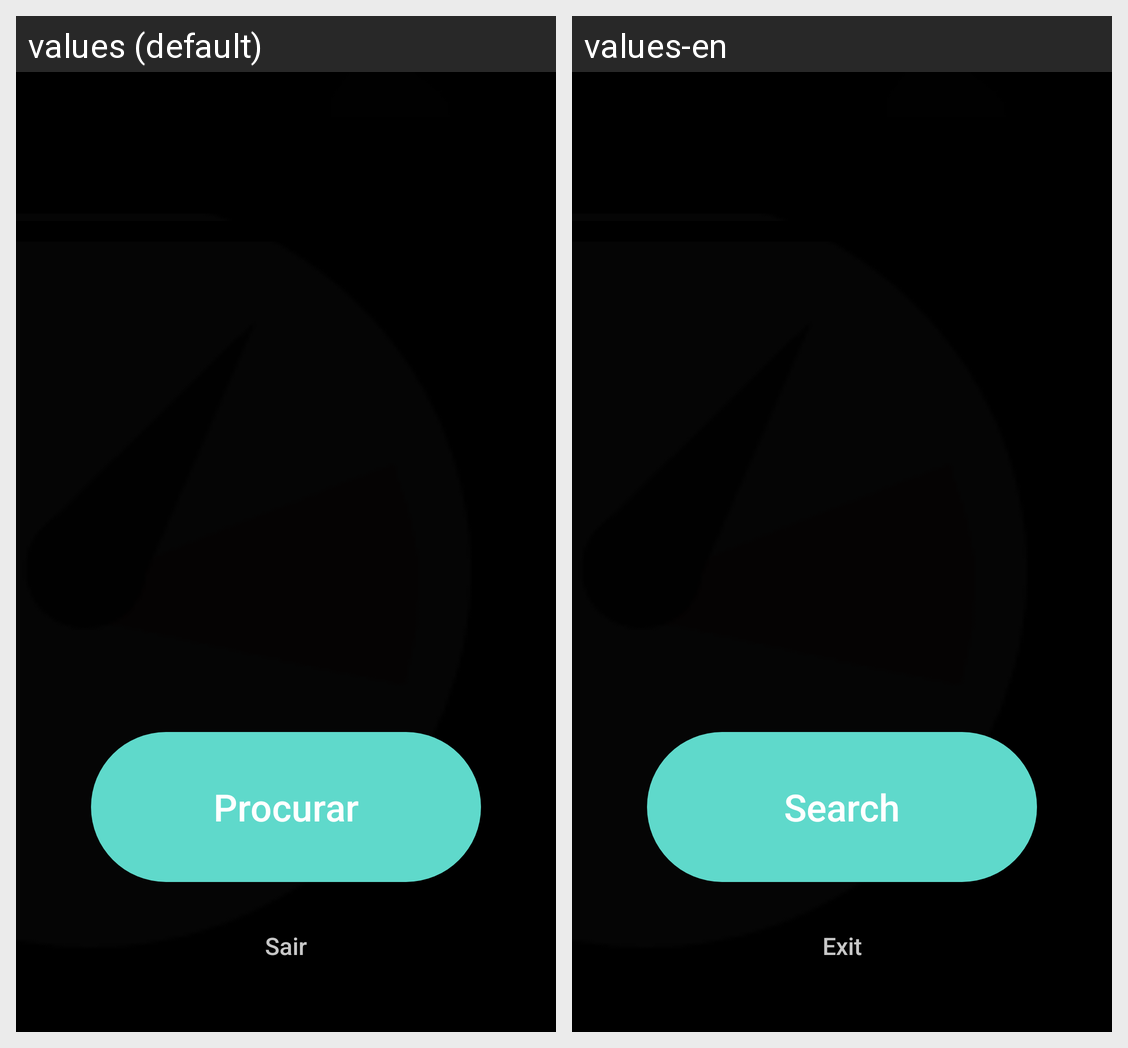

This grid shows one Android layout under two languages. Give, for every string resource on the screen, its name, the default text and each shown locale's text.
Android screen res/layout/activity_bluetooth_list.xml rendered under 2 locales, left to right: values (default), values-en. Device: Nexus 5 (rendered at 1080×1920; each locale shown at half size, 540×960, under a caption strip naming it); theme AppTheme.
Strings drawn on this screen, with the default value and each locale's value (text and hints the layout hard-codes, and strings that could not be matched under every locale, appear in the picture but are not listed):

btConList_btn_search
  values: Procurar
  values-en: Search

set_btn_exit
  values: Sair
  values-en: Exit
